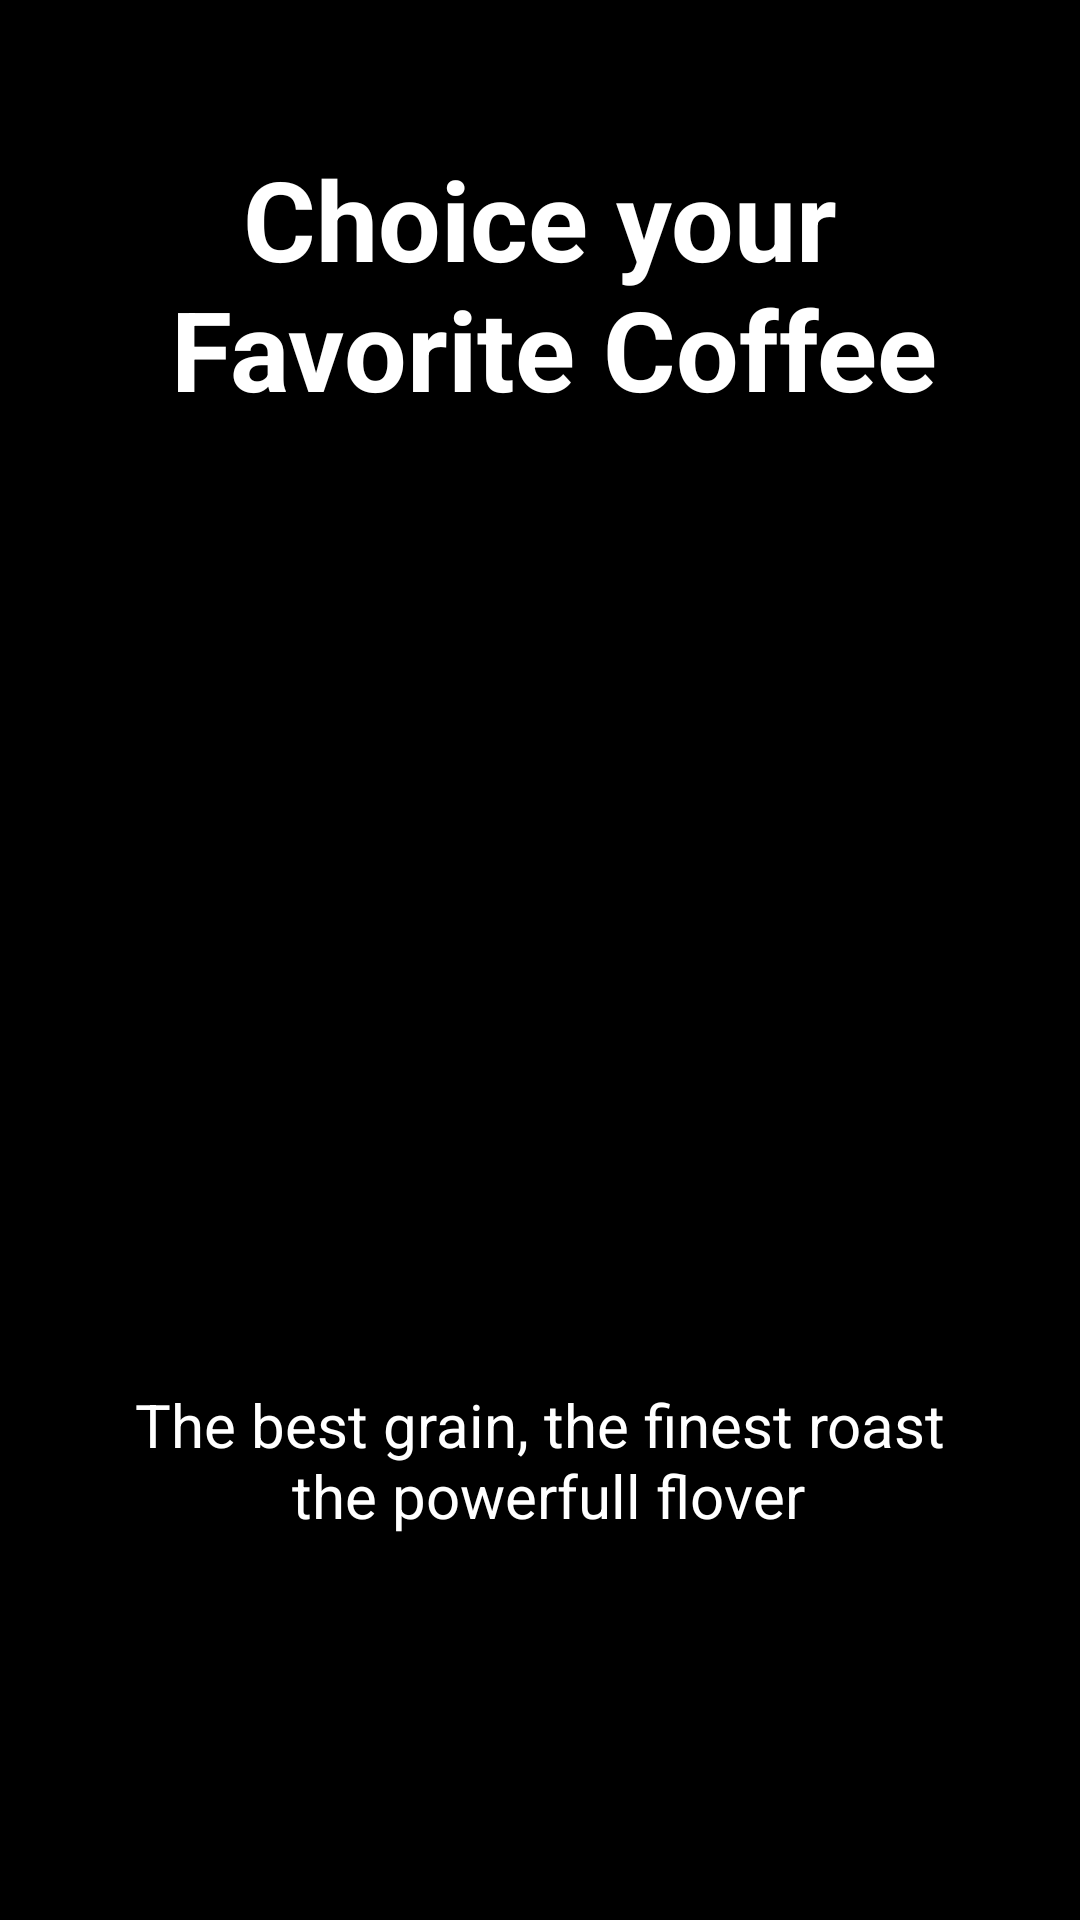

Write the Android layout XML for this screen, with the resource values it uses.
<!-- AndroidManifest.xml: application theme Theme.ShopCoffeApp -->
<!-- res/layout/activity_splash.xml -->
<?xml version="1.0" encoding="utf-8"?>
<androidx.constraintlayout.widget.ConstraintLayout xmlns:android="http://schemas.android.com/apk/res/android"
    xmlns:app="http://schemas.android.com/apk/res-auto"
    android:layout_width="match_parent"
    android:layout_height="match_parent"
    xmlns:tools="http://schemas.android.com/tools"
    android:background="@color/black"
    tools:context=".presentation.fragments.SplashFragment">

    <ImageView
        android:id="@+id/splashImageView"
        android:layout_width="0dp"
        android:layout_height="0dp"
        android:scaleType="centerCrop"
        app:srcCompat="@drawable/splash_pic"
        app:layout_constraintTop_toTopOf="parent"
        app:layout_constraintBottom_toBottomOf="parent"
        app:layout_constraintStart_toStartOf="parent"
        app:layout_constraintEnd_toEndOf="parent"/>

    <TextView
        android:id="@+id/splashTittleFirst"
        android:layout_width="wrap_content"
        android:layout_height="wrap_content"
        android:layout_marginTop="48dp"
        android:text="@string/choice_your_n_favorite_coffee"
        android:textColor="@color/white"
        android:textStyle="bold"
        android:textSize="37sp"
        android:textAlignment="center"
        app:layout_constraintTop_toTopOf="parent"
        app:layout_constraintStart_toStartOf="parent"
        app:layout_constraintEnd_toEndOf="parent"/>

    <TextView
        android:id="@+id/splashTittleSecond"
        android:layout_width="wrap_content"
        android:layout_height="wrap_content"
        android:layout_marginBottom="32dp"
        android:text="@string/the_best_grain_the_finest_roast_n_the_powerfull_flover"
        android:textAlignment="center"
        android:textColor="@color/white"
        android:textSize="20sp"
        app:layout_constraintBottom_toTopOf="@+id/buttonGetStarted"
        app:layout_constraintEnd_toEndOf="parent"
        app:layout_constraintStart_toStartOf="parent"/>

    <androidx.appcompat.widget.AppCompatButton
        android:id="@+id/buttonGetStarted"
        android:layout_width="0dp"
        android:layout_height="wrap_content"
        android:layout_marginHorizontal="32dp"
        android:layout_marginBottom="48dp"
        android:background="@drawable/orange_bg"
        android:text="@string/get_started"
        android:textColor="@color/black"
        android:textSize="16sp"
        android:textAlignment="center"
        app:layout_constraintBottom_toBottomOf="parent"
        app:layout_constraintStart_toStartOf="parent"
        app:layout_constraintEnd_toEndOf="parent"/>
</androidx.constraintlayout.widget.ConstraintLayout>
<!-- resources referenced by this layout -->
<resources>
  <color name="black">#FF000000</color>
  <color name="white">#FFFFFFFF</color>
  <string name="choice_your_n_favorite_coffee">Choice your\n Favorite Coffee</string>
  <string name="get_started">Get Started</string>
  <string name="the_best_grain_the_finest_roast_n_the_powerfull_flover">The best grain, the finest roast\n the powerfull flover</string>
  <style name="Theme.ShopCoffeApp" parent="Base.Theme.ShopCoffeApp" />
  <style name="Base.Theme.ShopCoffeApp" parent="Theme.Material3.DayNight.NoActionBar">
          <item name="colorPrimary">@color/darkBrown</item>
          <item name="colorSecondary">@color/orange</item>
          <item name="android:colorBackground">@color/lightCream</item>
  
          <item name="android:textColorPrimary">@color/darkBrown</item>
          <item name="android:textColorSecondary">@color/grey</item>
          <item name="colorSecondaryContainer">@android:color/transparent</item>
      </style>
  <color name="darkBrown">#220C01</color>
  <color name="orange">#F0B45D</color>
  <color name="lightCream">#FCF0E2</color>
  <color name="grey">#8D8D8D</color>
</resources>
